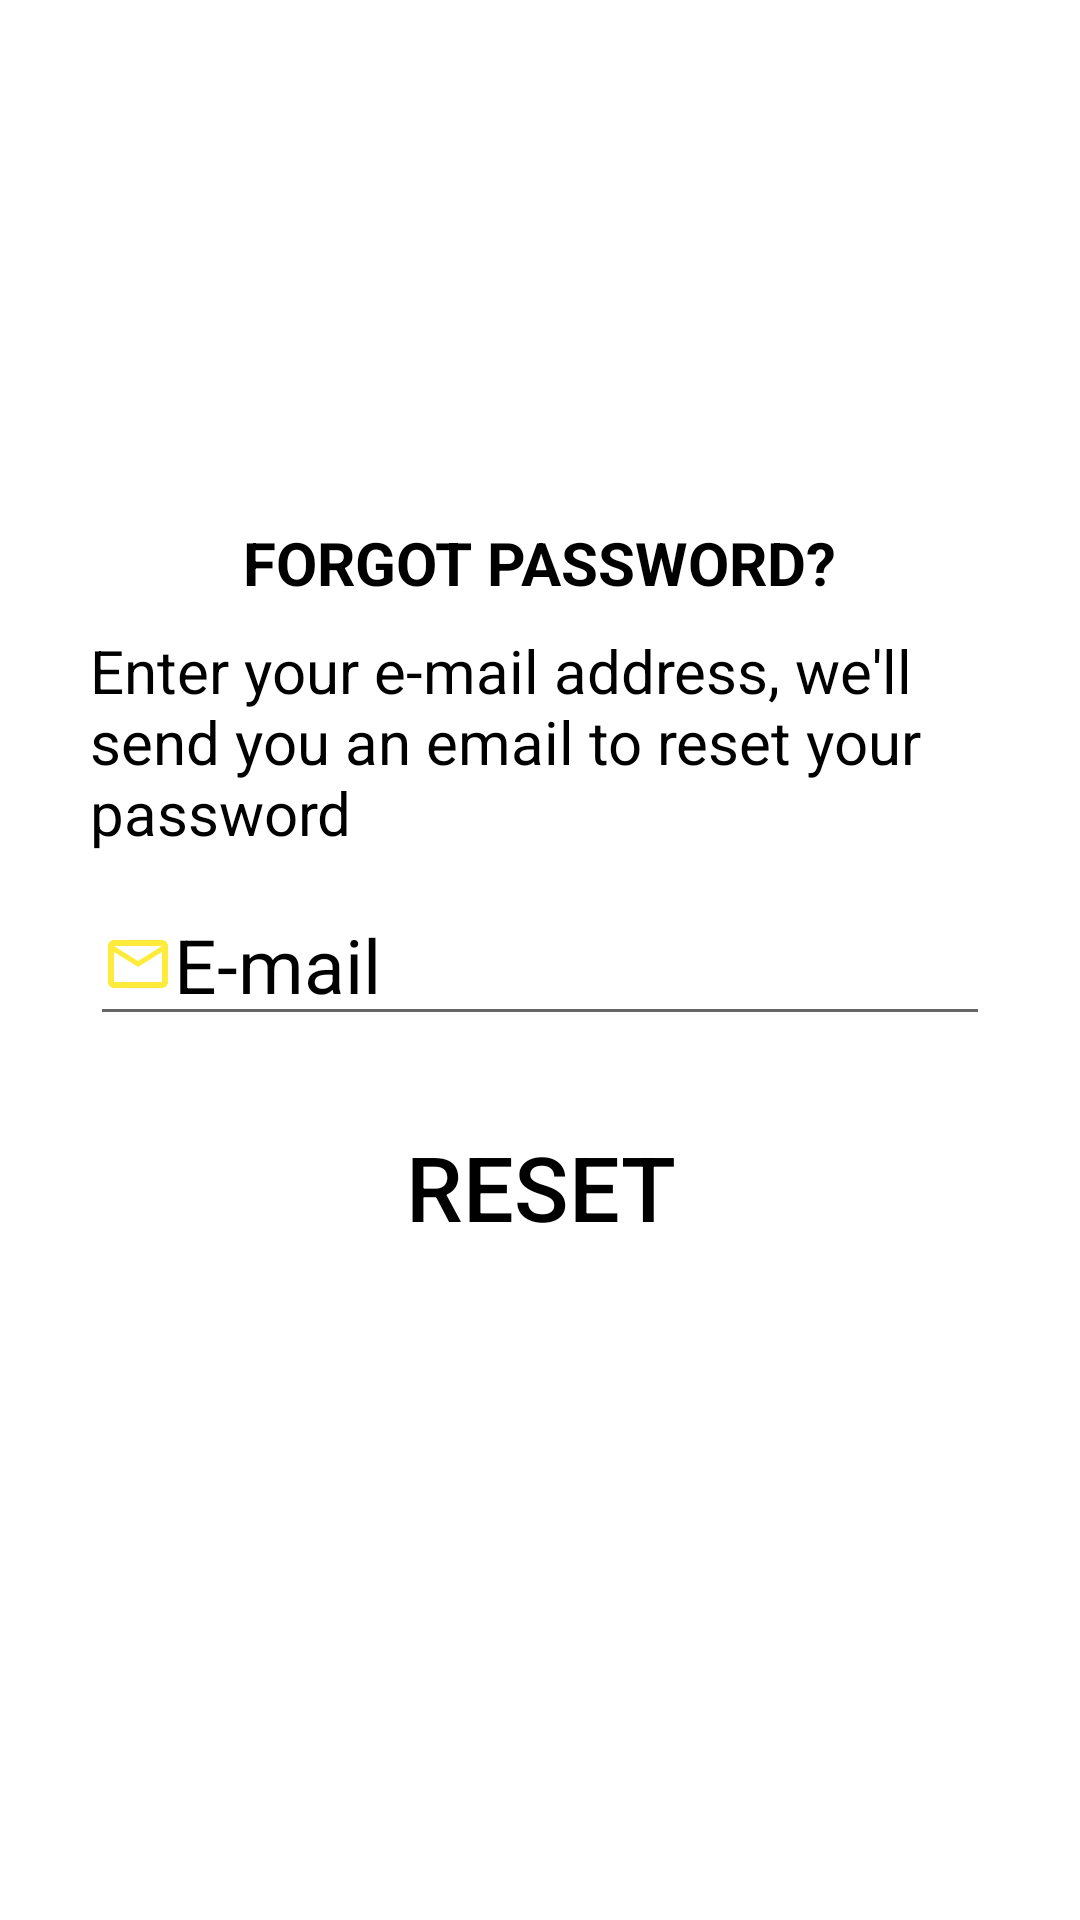

The Android layout XML behind this screen, and the referenced resources:
<!-- AndroidManifest.xml: application theme Theme.TopTrendingMoviesCatalog -->
<!-- res/layout/activity_forgot_password.xml -->
<?xml version="1.0" encoding="utf-8"?>
<androidx.constraintlayout.widget.ConstraintLayout xmlns:android="http://schemas.android.com/apk/res/android"
    xmlns:app="http://schemas.android.com/apk/res-auto"
    xmlns:tools="http://schemas.android.com/tools"
    android:layout_width="match_parent"
    android:layout_height="match_parent"
    tools:context=".forgotPassword">

    <TextView
        android:id="@+id/textView"
        android:layout_width="wrap_content"
        android:layout_height="wrap_content"
        android:layout_marginTop="80dp"
        android:text="FORGOT PASSWORD?"
        android:textColor="@color/black"
        android:textSize="20sp"
        android:textStyle="bold"
        app:layout_constraintBottom_toTopOf="@+id/forgotPassMail"
        app:layout_constraintEnd_toEndOf="parent"
        app:layout_constraintStart_toStartOf="parent"
        app:layout_constraintTop_toTopOf="parent" />

    <TextView
        android:layout_width="300dp"
        android:layout_height="wrap_content"
        android:text="Enter your e-mail address, we'll send you an email to reset your password"
        android:textSize="20sp"
        android:textColor="@color/black"
        app:layout_constraintBottom_toTopOf="@+id/forgotPassMail"
        app:layout_constraintEnd_toEndOf="parent"
        app:layout_constraintStart_toStartOf="parent"
        app:layout_constraintTop_toBottomOf="@+id/textView"
        app:layout_constraintVertical_bias="0.461" />

    <EditText
        android:id="@+id/forgotPassMail"
        android:layout_width="match_parent"
        android:layout_height="wrap_content"
        android:layout_marginStart="30dp"
        android:layout_marginEnd="30dp"
        android:hint="E-mail"
        android:textColorHint="@color/black"
        android:textColor="@color/black"
        android:textSize="25sp"
        app:layout_constraintBottom_toBottomOf="parent"
        app:layout_constraintEnd_toEndOf="parent"
        app:layout_constraintStart_toStartOf="parent"
        app:layout_constraintTop_toTopOf="parent"
        android:drawableLeft="@drawable/ic_baseline_mail_outline_24" />

    <Button
        android:id="@+id/forgotPassButton"
        android:layout_width="wrap_content"
        android:layout_height="wrap_content"
        android:layout_marginTop="20dp"
        android:text="reset"
        android:textColor="@color/black"
        android:textSize="30sp"
        app:layout_constraintEnd_toEndOf="parent"
        app:layout_constraintStart_toStartOf="parent"
        app:layout_constraintTop_toBottomOf="@+id/forgotPassMail"
        style="@style/Widget.AppCompat.Button.Borderless"/>




</androidx.constraintlayout.widget.ConstraintLayout>
<!-- resources referenced by this layout -->
<resources>
  <!-- drawable ic_baseline_mail_outline_24 (drawable) -->
  <vector android:height="24dp" android:tint="#FFEB3B"
      android:viewportHeight="24" android:viewportWidth="24"
      android:width="24dp" xmlns:android="http://schemas.android.com/apk/res/android">
      <path android:fillColor="@android:color/white" android:pathData="M20,4L4,4c-1.1,0 -1.99,0.9 -1.99,2L2,18c0,1.1 0.9,2 2,2h16c1.1,0 2,-0.9 2,-2L22,6c0,-1.1 -0.9,-2 -2,-2zM20,18L4,18L4,8l8,5 8,-5v10zM12,11L4,6h16l-8,5z"/>
  </vector>
  <style name="Theme.TopTrendingMoviesCatalog" parent="Theme.MaterialComponents.DayNight.DarkActionBar">
          
          <item name="colorPrimary">@color/purple_500</item>
          <item name="colorPrimaryVariant">@color/purple_700</item>
          <item name="colorOnPrimary">@color/white</item>
          
          <item name="colorSecondary">@color/teal_200</item>
          <item name="colorSecondaryVariant">@color/teal_700</item>
          <item name="colorOnSecondary">@color/black</item>
          
          <item name="android:statusBarColor" tools:targetApi="l">?attr/colorPrimaryVariant</item>
          
      </style>
  <!-- not gathered from this repository: default colours our renderer supplied (Android Studio template values) -->
  <color name="purple_500">#FF6200EE</color>
  <color name="purple_700">#FF3700B3</color>
  <color name="teal_200">#FF03DAC5</color>
  <color name="teal_700">#FF018786</color>
  <color name="black">#FF000000</color>
  <color name="white">#FFFFFFFF</color>
</resources>
